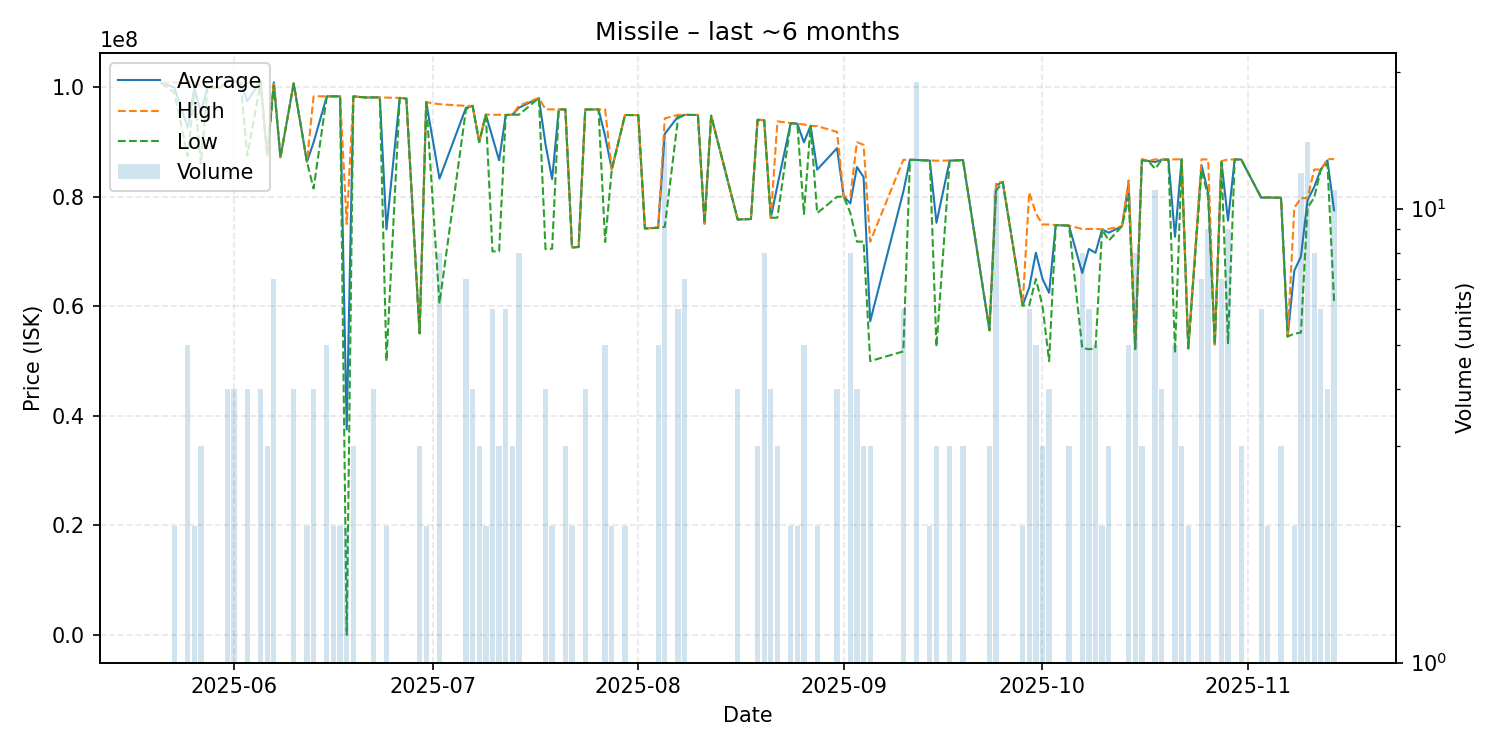

Source data for this figure (header and first rows):
date, average, highest, lowest, order_count, volume
2025-05-21, 100800000, 100800000, 100800000, 1, 1
2025-05-23, 99950000, 100900000, 99000000, 2, 2
2025-05-25, 92612000, 100900000, 87410000, 4, 5
2025-05-26, 99950000, 100900000, 99000000, 2, 2
2025-05-27, 95480000, 100220000, 86000000, 3, 3
2025-05-28, 100000000, 100000000, 100000000, 1, 1
2025-05-29, 99920000, 99920000, 99920000, 1, 1
2025-05-30, 100000000, 100000000, 100000000, 1, 1
2025-05-31, 101200000, 101200000, 101200000, 2, 4
2025-06-01, 101100000, 101100000, 101100000, 2, 4
2025-06-02, 100800000, 100800000, 100800000, 1, 1
2025-06-03, 97502500, 100800000, 87510000, 4, 4
2025-06-05, 101100000, 101200000, 100800000, 2, 4
2025-06-06, 87546667, 87610000, 87420000, 3, 3
2025-06-07, 100900000, 101000000, 100300000, 3, 7
2025-06-08, 87220000, 87220000, 87220000, 1, 1
2025-06-10, 100700000, 100700000, 100700000, 4, 4
2025-06-12, 86385000, 86390000, 86380000, 2, 2
2025-06-13, 89927500, 98345000, 81510000, 3, 4
2025-06-15, 98356000, 98360000, 98350000, 4, 5
2025-06-16, 98340000, 98340000, 98340000, 2, 2
2025-06-17, 98340000, 98340000, 98340000, 1, 2
2025-06-18, 37515010, 75020000, 10020, 2, 2
2025-06-19, 98326667, 98340000, 98320000, 3, 3
2025-06-21, 98130000, 98130000, 98130000, 1, 1
2025-06-22, 98160000, 98170000, 98150000, 4, 4
2025-06-23, 98150000, 98150000, 98150000, 1, 1
2025-06-24, 74060000, 98120000, 50000000, 2, 2
2025-06-26, 98060000, 98060000, 98060000, 1, 1
2025-06-27, 97940000, 97940000, 97940000, 1, 1
2025-06-29, 55086667, 55090000, 55080000, 2, 3
2025-06-30, 97280000, 97280000, 97280000, 1, 2
2025-07-02, 83320000, 96910000, 60530000, 5, 8
2025-07-06, 96261429, 96600000, 96000000, 4, 7
2025-07-07, 96600000, 96600000, 96600000, 2, 4
2025-07-08, 89996667, 90000000, 89990000, 2, 3
2025-07-09, 95000000, 95000000, 95000000, 1, 2
2025-07-10, 90828333, 94990000, 70030000, 5, 6
2025-07-11, 86670000, 94980000, 70050000, 2, 3
2025-07-12, 94933333, 94965000, 94920000, 6, 6
2025-07-13, 94990000, 94990000, 94990000, 2, 3
2025-07-14, 96272500, 96655000, 94995000, 7, 8
2025-07-17, 98040000, 98040000, 98040000, 1, 1
2025-07-18, 89600000, 95980000, 70460000, 3, 4
2025-07-19, 83235000, 95960000, 70510000, 2, 2
2025-07-20, 95940000, 95940000, 95940000, 1, 1
2025-07-21, 95973333, 95985000, 95950000, 3, 3
2025-07-22, 70770000, 70770000, 70770000, 2, 2
2025-07-23, 70830000, 70830000, 70830000, 1, 1
2025-07-24, 95942500, 95950000, 95940000, 3, 4
2025-07-26, 95960000, 95960000, 95960000, 1, 1
2025-07-27, 91102000, 95955000, 71740000, 5, 5
2025-07-28, 85000000, 85000000, 85000000, 1, 2
2025-07-30, 94940000, 94940000, 94940000, 1, 2
2025-08-01, 94920000, 94920000, 94920000, 1, 1
2025-08-02, 74220000, 74220000, 74220000, 1, 1
2025-08-04, 74360000, 74450000, 74335000, 4, 5
2025-08-05, 91498571, 94315000, 74525000, 11, 14
2025-08-07, 94650000, 94970000, 94350000, 5, 6
2025-08-08, 94960000, 94960000, 94960000, 3, 7
... 72 more rows
